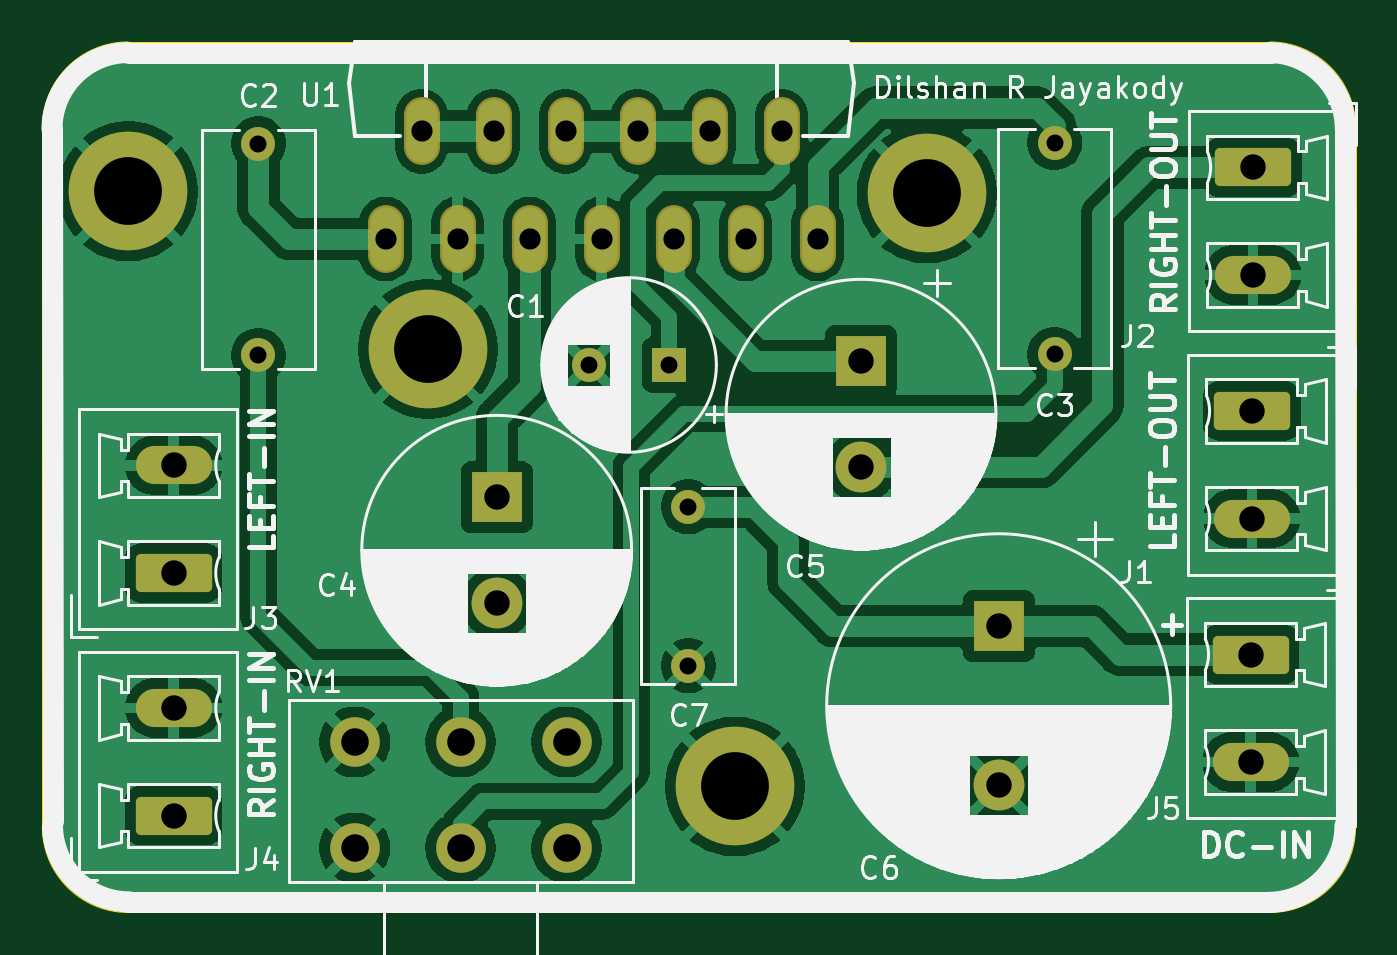
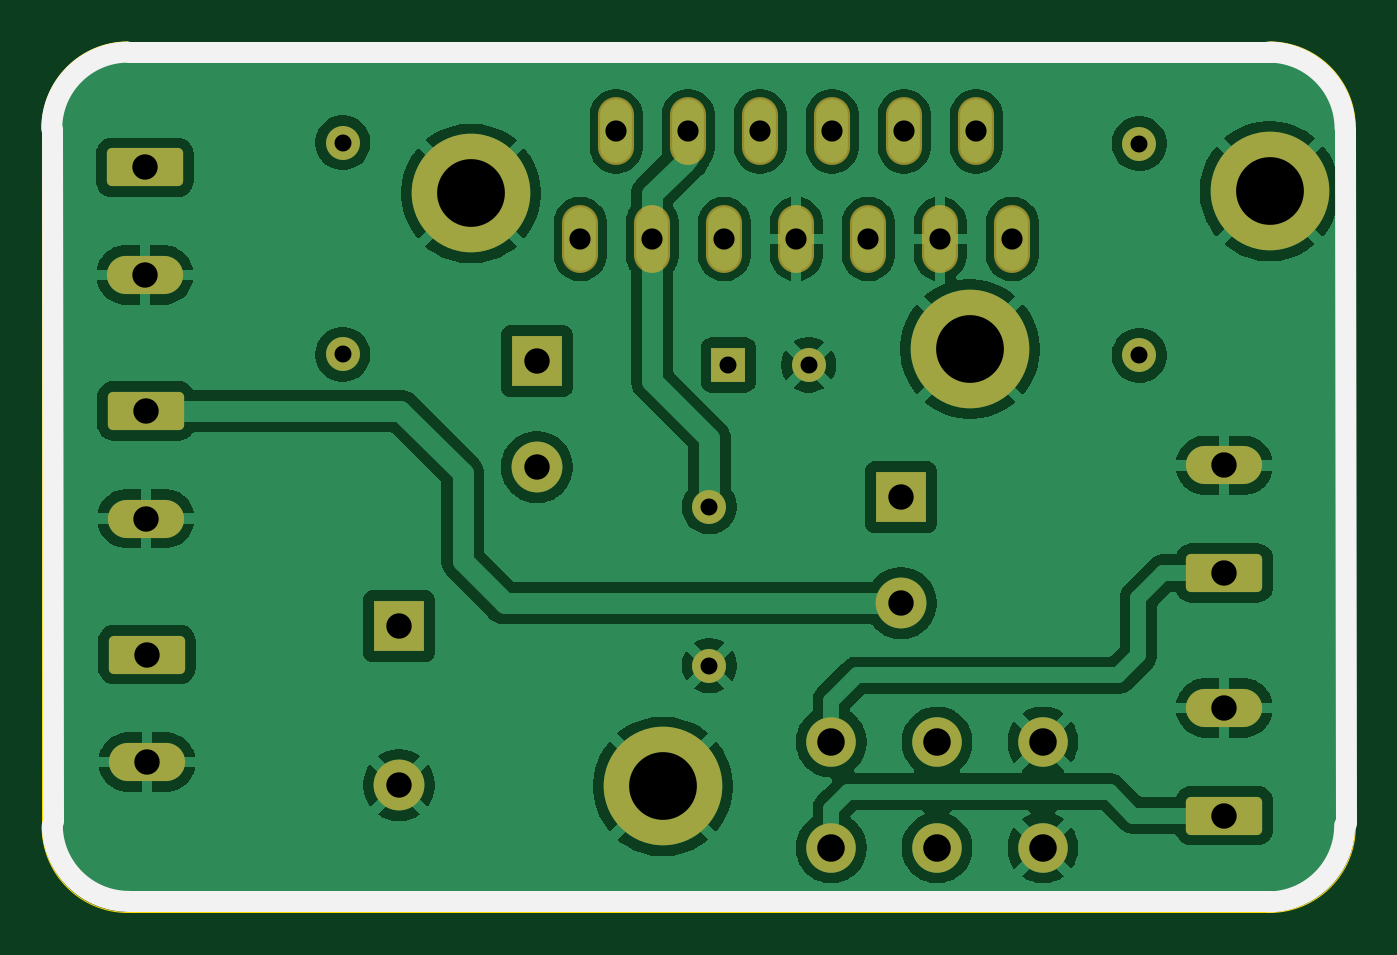
Circuit board: 11 layer files. Board 62.0 x 41.1 mm.
- bottom_copper: tda1516bq-stereo-amp-B_Cu.gbl (100818 bytes)
- bottom_mask: tda1516bq-stereo-amp-B_Mask.gbs (3082 bytes)
- paste: tda1516bq-stereo-amp-B_Paste.gbp (508 bytes)
- bottom_silk: tda1516bq-stereo-amp-B_Silkscreen.gbo (3644 bytes)
- outline: tda1516bq-stereo-amp-Edge_Cuts.gm1 (1048 bytes)
- top_copper: tda1516bq-stereo-amp-F_Cu.gtl (101544 bytes)
- top_mask: tda1516bq-stereo-amp-F_Mask.gts (3082 bytes)
- paste: tda1516bq-stereo-amp-F_Paste.gtp (508 bytes)
- top_silk: tda1516bq-stereo-amp-F_Silkscreen.gto (92397 bytes)
- drill: tda1516bq-stereo-amp-NPTH.drl (306 bytes)
- drill: tda1516bq-stereo-amp-PTH.drl (1300 bytes)

=== bottom_copper: tda1516bq-stereo-amp-B_Cu.gbl (100818 bytes, source omitted) ===
=== bottom_mask: tda1516bq-stereo-amp-B_Mask.gbs ===
%TF.GenerationSoftware,KiCad,Pcbnew,10.0.7-10.0.7~ubuntu26.04.1*%
%TF.CreationDate,2026-10-31T14:34:47+05:30*%
%TF.ProjectId,tda1516bq-stereo-amp,74646131-3531-4366-9271-2d7374657265,1.0.0*%
%TF.SameCoordinates,Original*%
%TF.FileFunction,Soldermask,Bot*%
%TF.FilePolarity,Negative*%
%FSLAX46Y46*%
G04 Gerber Fmt 4.6, Leading zero omitted, Abs format (unit mm)*
G04 Created by KiCad (PCBNEW 10.0.7-10.0.7~ubuntu26.04.1) date 2026-10-31 14:34:47*
%MOMM*%
%LPD*%
G01*
G04 APERTURE LIST*
G04 Aperture macros list*
%AMRoundRect*
0 Rectangle with rounded corners*
0 $1 Rounding radius*
0 $2 $3 $4 $5 $6 $7 $8 $9 X,Y pos of 4 corners*
0 Add a 4 corners polygon primitive as box body*
4,1,4,$2,$3,$4,$5,$6,$7,$8,$9,$2,$3,0*
0 Add four circle primitives for the rounded corners*
1,1,$1+$1,$2,$3*
1,1,$1+$1,$4,$5*
1,1,$1+$1,$6,$7*
1,1,$1+$1,$8,$9*
0 Add four rect primitives between the rounded corners*
20,1,$1+$1,$2,$3,$4,$5,0*
20,1,$1+$1,$4,$5,$6,$7,0*
20,1,$1+$1,$6,$7,$8,$9,0*
20,1,$1+$1,$8,$9,$2,$3,0*%
G04 Aperture macros list end*
%ADD10R,1.600000X1.600000*%
%ADD11C,1.600000*%
%ADD12C,5.600000*%
%ADD13R,2.400000X2.400000*%
%ADD14C,2.400000*%
%ADD15RoundRect,0.250000X-1.550000X0.650000X-1.550000X-0.650000X1.550000X-0.650000X1.550000X0.650000X0*%
%ADD16O,3.600000X1.800000*%
%ADD17O,1.704000X3.204000*%
%ADD18C,2.340000*%
%ADD19RoundRect,0.250000X1.550000X-0.650000X1.550000X0.650000X-1.550000X0.650000X-1.550000X-0.650000X0*%
G04 APERTURE END LIST*
D10*
%TO.C,C1*%
X149050000Y-88450000D03*
D11*
X145250000Y-88450000D03*
%TD*%
D12*
%TO.C,H4*%
X161200000Y-80350000D03*
%TD*%
D11*
%TO.C,C3*%
X167250000Y-87950000D03*
X167250000Y-77950000D03*
%TD*%
D13*
%TO.C,C4*%
X140900000Y-94700000D03*
D14*
X140900000Y-99700000D03*
%TD*%
D15*
%TO.C,J2*%
X176600000Y-79120000D03*
D16*
X176600000Y-84200000D03*
%TD*%
D15*
%TO.C,J5*%
X176500000Y-102120000D03*
D16*
X176500000Y-107200000D03*
%TD*%
D17*
%TO.C,U1*%
X135650000Y-82500000D03*
X137350000Y-77420000D03*
X139050000Y-82500000D03*
X140750000Y-77420000D03*
X142450000Y-82500000D03*
X144150000Y-77420000D03*
X145850000Y-82500000D03*
X147550000Y-77420000D03*
X149250000Y-82500000D03*
X150950000Y-77420000D03*
X152650000Y-82500000D03*
X154350000Y-77420000D03*
X156050000Y-82500000D03*
%TD*%
D12*
%TO.C,H2*%
X123500000Y-80250000D03*
%TD*%
D13*
%TO.C,C5*%
X158100000Y-88276041D03*
D14*
X158100000Y-93276041D03*
%TD*%
D18*
%TO.C,RV1*%
X134200000Y-111250000D03*
X139200000Y-111250000D03*
X144200000Y-111250000D03*
X134200000Y-106250000D03*
X139200000Y-106250000D03*
X144200000Y-106250000D03*
%TD*%
D11*
%TO.C,C2*%
X129650000Y-88000000D03*
X129650000Y-78000000D03*
%TD*%
D13*
%TO.C,C6*%
X164600000Y-100787246D03*
D14*
X164600000Y-108287246D03*
%TD*%
D19*
%TO.C,J4*%
X125642500Y-109722500D03*
D16*
X125642500Y-104642500D03*
%TD*%
D12*
%TO.C,H3*%
X137650000Y-87700000D03*
%TD*%
%TO.C,H1*%
X152150000Y-108350000D03*
%TD*%
D19*
%TO.C,J3*%
X125642500Y-98272500D03*
D16*
X125642500Y-93192500D03*
%TD*%
D15*
%TO.C,J1*%
X176550000Y-90620000D03*
D16*
X176550000Y-95700000D03*
%TD*%
D11*
%TO.C,C7*%
X149950000Y-102650000D03*
X149950000Y-95150000D03*
%TD*%
M02*

=== paste: tda1516bq-stereo-amp-B_Paste.gbp ===
%TF.GenerationSoftware,KiCad,Pcbnew,10.0.7-10.0.7~ubuntu26.04.1*%
%TF.CreationDate,2026-10-31T14:34:47+05:30*%
%TF.ProjectId,tda1516bq-stereo-amp,74646131-3531-4366-9271-2d7374657265,1.0.0*%
%TF.SameCoordinates,Original*%
%TF.FileFunction,Paste,Bot*%
%TF.FilePolarity,Positive*%
%FSLAX46Y46*%
G04 Gerber Fmt 4.6, Leading zero omitted, Abs format (unit mm)*
G04 Created by KiCad (PCBNEW 10.0.7-10.0.7~ubuntu26.04.1) date 2026-10-31 14:34:47*
%MOMM*%
%LPD*%
G01*
G04 APERTURE LIST*
G04 APERTURE END LIST*
M02*

=== bottom_silk: tda1516bq-stereo-amp-B_Silkscreen.gbo ===
%TF.GenerationSoftware,KiCad,Pcbnew,10.0.7-10.0.7~ubuntu26.04.1*%
%TF.CreationDate,2026-10-31T14:34:47+05:30*%
%TF.ProjectId,tda1516bq-stereo-amp,74646131-3531-4366-9271-2d7374657265,1.0.0*%
%TF.SameCoordinates,Original*%
%TF.FileFunction,Legend,Bot*%
%TF.FilePolarity,Positive*%
%FSLAX46Y46*%
G04 Gerber Fmt 4.6, Leading zero omitted, Abs format (unit mm)*
G04 Created by KiCad (PCBNEW 10.0.7-10.0.7~ubuntu26.04.1) date 2026-10-31 14:34:47*
%MOMM*%
%LPD*%
G01*
G04 APERTURE LIST*
G04 Aperture macros list*
%AMRoundRect*
0 Rectangle with rounded corners*
0 $1 Rounding radius*
0 $2 $3 $4 $5 $6 $7 $8 $9 X,Y pos of 4 corners*
0 Add a 4 corners polygon primitive as box body*
4,1,4,$2,$3,$4,$5,$6,$7,$8,$9,$2,$3,0*
0 Add four circle primitives for the rounded corners*
1,1,$1+$1,$2,$3*
1,1,$1+$1,$4,$5*
1,1,$1+$1,$6,$7*
1,1,$1+$1,$8,$9*
0 Add four rect primitives between the rounded corners*
20,1,$1+$1,$2,$3,$4,$5,0*
20,1,$1+$1,$4,$5,$6,$7,0*
20,1,$1+$1,$6,$7,$8,$9,0*
20,1,$1+$1,$8,$9,$2,$3,0*%
G04 Aperture macros list end*
%ADD10C,1.000000*%
%ADD11R,1.600000X1.600000*%
%ADD12C,1.600000*%
%ADD13C,5.600000*%
%ADD14R,2.400000X2.400000*%
%ADD15C,2.400000*%
%ADD16RoundRect,0.250000X-1.550000X0.650000X-1.550000X-0.650000X1.550000X-0.650000X1.550000X0.650000X0*%
%ADD17O,3.600000X1.800000*%
%ADD18O,1.704000X3.204000*%
%ADD19C,2.340000*%
%ADD20RoundRect,0.250000X1.550000X-0.650000X1.550000X0.650000X-1.550000X0.650000X-1.550000X-0.650000X0*%
G04 APERTURE END LIST*
D10*
X119935723Y-77259152D02*
G75*
G02*
X123550000Y-73679259I3614177J-34448D01*
G01*
X119950000Y-77379271D02*
X119903545Y-110064994D01*
X123450000Y-73679271D02*
X177350000Y-73679271D01*
X123500000Y-113779271D02*
X177356452Y-113775726D01*
X123533426Y-113800000D02*
G75*
G02*
X119953535Y-110185723I34574J3614300D01*
G01*
X177416574Y-73679271D02*
G75*
G02*
X180996494Y-77293548I-34574J-3614329D01*
G01*
X180970729Y-110195845D02*
G75*
G02*
X177356452Y-113775695I-3614329J34645D01*
G01*
X180996455Y-77293548D02*
X180950000Y-109979271D01*
%LPC*%
D11*
%TO.C,C1*%
X149050000Y-88450000D03*
D12*
X145250000Y-88450000D03*
%TD*%
D13*
%TO.C,H4*%
X161200000Y-80350000D03*
%TD*%
D12*
%TO.C,C3*%
X167250000Y-87950000D03*
X167250000Y-77950000D03*
%TD*%
D14*
%TO.C,C4*%
X140900000Y-94700000D03*
D15*
X140900000Y-99700000D03*
%TD*%
D16*
%TO.C,J2*%
X176600000Y-79120000D03*
D17*
X176600000Y-84200000D03*
%TD*%
D16*
%TO.C,J5*%
X176500000Y-102120000D03*
D17*
X176500000Y-107200000D03*
%TD*%
D18*
%TO.C,U1*%
X135650000Y-82500000D03*
X137350000Y-77420000D03*
X139050000Y-82500000D03*
X140750000Y-77420000D03*
X142450000Y-82500000D03*
X144150000Y-77420000D03*
X145850000Y-82500000D03*
X147550000Y-77420000D03*
X149250000Y-82500000D03*
X150950000Y-77420000D03*
X152650000Y-82500000D03*
X154350000Y-77420000D03*
X156050000Y-82500000D03*
%TD*%
D13*
%TO.C,H2*%
X123500000Y-80250000D03*
%TD*%
D14*
%TO.C,C5*%
X158100000Y-88276041D03*
D15*
X158100000Y-93276041D03*
%TD*%
D19*
%TO.C,RV1*%
X134200000Y-111250000D03*
X139200000Y-111250000D03*
X144200000Y-111250000D03*
X134200000Y-106250000D03*
X139200000Y-106250000D03*
X144200000Y-106250000D03*
%TD*%
D12*
%TO.C,C2*%
X129650000Y-88000000D03*
X129650000Y-78000000D03*
%TD*%
D14*
%TO.C,C6*%
X164600000Y-100787246D03*
D15*
X164600000Y-108287246D03*
%TD*%
D20*
%TO.C,J4*%
X125642500Y-109722500D03*
D17*
X125642500Y-104642500D03*
%TD*%
D13*
%TO.C,H3*%
X137650000Y-87700000D03*
%TD*%
%TO.C,H1*%
X152150000Y-108350000D03*
%TD*%
D20*
%TO.C,J3*%
X125642500Y-98272500D03*
D17*
X125642500Y-93192500D03*
%TD*%
D16*
%TO.C,J1*%
X176550000Y-90620000D03*
D17*
X176550000Y-95700000D03*
%TD*%
D12*
%TO.C,C7*%
X149950000Y-102650000D03*
X149950000Y-95150000D03*
%TD*%
%LPD*%
M02*

=== outline: tda1516bq-stereo-amp-Edge_Cuts.gm1 ===
%TF.GenerationSoftware,KiCad,Pcbnew,10.0.7-10.0.7~ubuntu26.04.1*%
%TF.CreationDate,2026-10-31T14:34:47+05:30*%
%TF.ProjectId,tda1516bq-stereo-amp,74646131-3531-4366-9271-2d7374657265,1.0.0*%
%TF.SameCoordinates,Original*%
%TF.FileFunction,Profile,NP*%
%FSLAX46Y46*%
G04 Gerber Fmt 4.6, Leading zero omitted, Abs format (unit mm)*
G04 Created by KiCad (PCBNEW 10.0.7-10.0.7~ubuntu26.04.1) date 2026-10-31 14:34:47*
%MOMM*%
%LPD*%
G01*
G04 APERTURE LIST*
%TA.AperFunction,Profile*%
%ADD10C,0.050000*%
%TD*%
G04 APERTURE END LIST*
D10*
X119450000Y-77250000D02*
G75*
G02*
X123500000Y-73200000I4050000J0D01*
G01*
X119450000Y-110250000D02*
X119450000Y-77250000D01*
X123500000Y-73200000D02*
X177400000Y-73200000D01*
X123500000Y-114300000D02*
G75*
G02*
X119450000Y-110250000I0J4050000D01*
G01*
X177400000Y-73200000D02*
G75*
G02*
X181450000Y-77250000I0J-4050000D01*
G01*
X177400000Y-114300000D02*
X123500000Y-114300000D01*
X181450000Y-77250000D02*
X181450000Y-110250000D01*
X181450000Y-110250000D02*
G75*
G02*
X177400000Y-114300000I-4050000J0D01*
G01*
M02*

=== top_copper: tda1516bq-stereo-amp-F_Cu.gtl (101544 bytes, source omitted) ===
=== top_mask: tda1516bq-stereo-amp-F_Mask.gts ===
%TF.GenerationSoftware,KiCad,Pcbnew,10.0.7-10.0.7~ubuntu26.04.1*%
%TF.CreationDate,2026-10-31T14:34:47+05:30*%
%TF.ProjectId,tda1516bq-stereo-amp,74646131-3531-4366-9271-2d7374657265,1.0.0*%
%TF.SameCoordinates,Original*%
%TF.FileFunction,Soldermask,Top*%
%TF.FilePolarity,Negative*%
%FSLAX46Y46*%
G04 Gerber Fmt 4.6, Leading zero omitted, Abs format (unit mm)*
G04 Created by KiCad (PCBNEW 10.0.7-10.0.7~ubuntu26.04.1) date 2026-10-31 14:34:47*
%MOMM*%
%LPD*%
G01*
G04 APERTURE LIST*
G04 Aperture macros list*
%AMRoundRect*
0 Rectangle with rounded corners*
0 $1 Rounding radius*
0 $2 $3 $4 $5 $6 $7 $8 $9 X,Y pos of 4 corners*
0 Add a 4 corners polygon primitive as box body*
4,1,4,$2,$3,$4,$5,$6,$7,$8,$9,$2,$3,0*
0 Add four circle primitives for the rounded corners*
1,1,$1+$1,$2,$3*
1,1,$1+$1,$4,$5*
1,1,$1+$1,$6,$7*
1,1,$1+$1,$8,$9*
0 Add four rect primitives between the rounded corners*
20,1,$1+$1,$2,$3,$4,$5,0*
20,1,$1+$1,$4,$5,$6,$7,0*
20,1,$1+$1,$6,$7,$8,$9,0*
20,1,$1+$1,$8,$9,$2,$3,0*%
G04 Aperture macros list end*
%ADD10R,1.600000X1.600000*%
%ADD11C,1.600000*%
%ADD12C,5.600000*%
%ADD13R,2.400000X2.400000*%
%ADD14C,2.400000*%
%ADD15RoundRect,0.250000X-1.550000X0.650000X-1.550000X-0.650000X1.550000X-0.650000X1.550000X0.650000X0*%
%ADD16O,3.600000X1.800000*%
%ADD17O,1.704000X3.204000*%
%ADD18C,2.340000*%
%ADD19RoundRect,0.250000X1.550000X-0.650000X1.550000X0.650000X-1.550000X0.650000X-1.550000X-0.650000X0*%
G04 APERTURE END LIST*
D10*
%TO.C,C1*%
X149050000Y-88450000D03*
D11*
X145250000Y-88450000D03*
%TD*%
D12*
%TO.C,H4*%
X161200000Y-80350000D03*
%TD*%
D11*
%TO.C,C3*%
X167250000Y-87950000D03*
X167250000Y-77950000D03*
%TD*%
D13*
%TO.C,C4*%
X140900000Y-94700000D03*
D14*
X140900000Y-99700000D03*
%TD*%
D15*
%TO.C,J2*%
X176600000Y-79120000D03*
D16*
X176600000Y-84200000D03*
%TD*%
D15*
%TO.C,J5*%
X176500000Y-102120000D03*
D16*
X176500000Y-107200000D03*
%TD*%
D17*
%TO.C,U1*%
X135650000Y-82500000D03*
X137350000Y-77420000D03*
X139050000Y-82500000D03*
X140750000Y-77420000D03*
X142450000Y-82500000D03*
X144150000Y-77420000D03*
X145850000Y-82500000D03*
X147550000Y-77420000D03*
X149250000Y-82500000D03*
X150950000Y-77420000D03*
X152650000Y-82500000D03*
X154350000Y-77420000D03*
X156050000Y-82500000D03*
%TD*%
D12*
%TO.C,H2*%
X123500000Y-80250000D03*
%TD*%
D13*
%TO.C,C5*%
X158100000Y-88276041D03*
D14*
X158100000Y-93276041D03*
%TD*%
D18*
%TO.C,RV1*%
X134200000Y-111250000D03*
X139200000Y-111250000D03*
X144200000Y-111250000D03*
X134200000Y-106250000D03*
X139200000Y-106250000D03*
X144200000Y-106250000D03*
%TD*%
D11*
%TO.C,C2*%
X129650000Y-88000000D03*
X129650000Y-78000000D03*
%TD*%
D13*
%TO.C,C6*%
X164600000Y-100787246D03*
D14*
X164600000Y-108287246D03*
%TD*%
D19*
%TO.C,J4*%
X125642500Y-109722500D03*
D16*
X125642500Y-104642500D03*
%TD*%
D12*
%TO.C,H3*%
X137650000Y-87700000D03*
%TD*%
%TO.C,H1*%
X152150000Y-108350000D03*
%TD*%
D19*
%TO.C,J3*%
X125642500Y-98272500D03*
D16*
X125642500Y-93192500D03*
%TD*%
D15*
%TO.C,J1*%
X176550000Y-90620000D03*
D16*
X176550000Y-95700000D03*
%TD*%
D11*
%TO.C,C7*%
X149950000Y-102650000D03*
X149950000Y-95150000D03*
%TD*%
M02*

=== paste: tda1516bq-stereo-amp-F_Paste.gtp ===
%TF.GenerationSoftware,KiCad,Pcbnew,10.0.7-10.0.7~ubuntu26.04.1*%
%TF.CreationDate,2026-10-31T14:34:47+05:30*%
%TF.ProjectId,tda1516bq-stereo-amp,74646131-3531-4366-9271-2d7374657265,1.0.0*%
%TF.SameCoordinates,Original*%
%TF.FileFunction,Paste,Top*%
%TF.FilePolarity,Positive*%
%FSLAX46Y46*%
G04 Gerber Fmt 4.6, Leading zero omitted, Abs format (unit mm)*
G04 Created by KiCad (PCBNEW 10.0.7-10.0.7~ubuntu26.04.1) date 2026-10-31 14:34:47*
%MOMM*%
%LPD*%
G01*
G04 APERTURE LIST*
G04 APERTURE END LIST*
M02*

=== top_silk: tda1516bq-stereo-amp-F_Silkscreen.gto (92397 bytes, source omitted) ===
=== drill: tda1516bq-stereo-amp-NPTH.drl ===
M48
; DRILL file KiCad 10.0.7-10.0.7~ubuntu26.04.1 date 2026-10-31T14:34:43
; FORMAT={-:-/ absolute / metric / decimal}
; #@! TF.CreationDate,2026-10-31T14:34:43+05:30
; #@! TF.GenerationSoftware,Kicad,Pcbnew,10.0.7-10.0.7~ubuntu26.04.1
; #@! TF.FileFunction,NonPlated,1,2,NPTH
FMAT,2
METRIC
%
G90
G05
M30

=== drill: tda1516bq-stereo-amp-PTH.drl ===
M48
; DRILL file KiCad 10.0.7-10.0.7~ubuntu26.04.1 date 2026-10-31T14:34:43
; FORMAT={-:-/ absolute / metric / decimal}
; #@! TF.CreationDate,2026-10-31T14:34:43+05:30
; #@! TF.GenerationSoftware,Kicad,Pcbnew,10.0.7-10.0.7~ubuntu26.04.1
; #@! TF.FileFunction,Plated,1,2,PTH
FMAT,2
METRIC
; #@! TA.AperFunction,Plated,PTH,ComponentDrill
T1C0.800
; #@! TA.AperFunction,Plated,PTH,ComponentDrill
T2C1.000
; #@! TA.AperFunction,Plated,PTH,ComponentDrill
T3C1.200
; #@! TA.AperFunction,Plated,PTH,ComponentDrill
T4C1.300
; #@! TA.AperFunction,Plated,PTH,ComponentDrill
T5C3.200
%
G90
G05
T1
X129.65Y-78.0
X129.65Y-88.0
X145.25Y-88.45
X149.05Y-88.45
X149.95Y-95.15
X149.95Y-102.65
X167.25Y-77.95
X167.25Y-87.95
T2
X135.65Y-82.5
X137.35Y-77.42
X139.05Y-82.5
X140.75Y-77.42
X142.45Y-82.5
X144.15Y-77.42
X145.85Y-82.5
X147.55Y-77.42
X149.25Y-82.5
X150.95Y-77.42
X152.65Y-82.5
X154.35Y-77.42
X156.05Y-82.5
T3
X125.642Y-93.192
X125.642Y-98.272
X125.642Y-104.642
X125.642Y-109.722
X140.9Y-94.7
X140.9Y-99.7
X158.1Y-88.276
X158.1Y-93.276
X164.6Y-100.787
X164.6Y-108.287
X176.5Y-102.12
X176.5Y-107.2
X176.55Y-90.62
X176.55Y-95.7
X176.6Y-79.12
X176.6Y-84.2
T4
X134.2Y-106.25
X134.2Y-111.25
X139.2Y-106.25
X139.2Y-111.25
X144.2Y-106.25
X144.2Y-111.25
T5
X123.5Y-80.25
X137.65Y-87.7
X152.15Y-108.35
X161.2Y-80.35
M30
